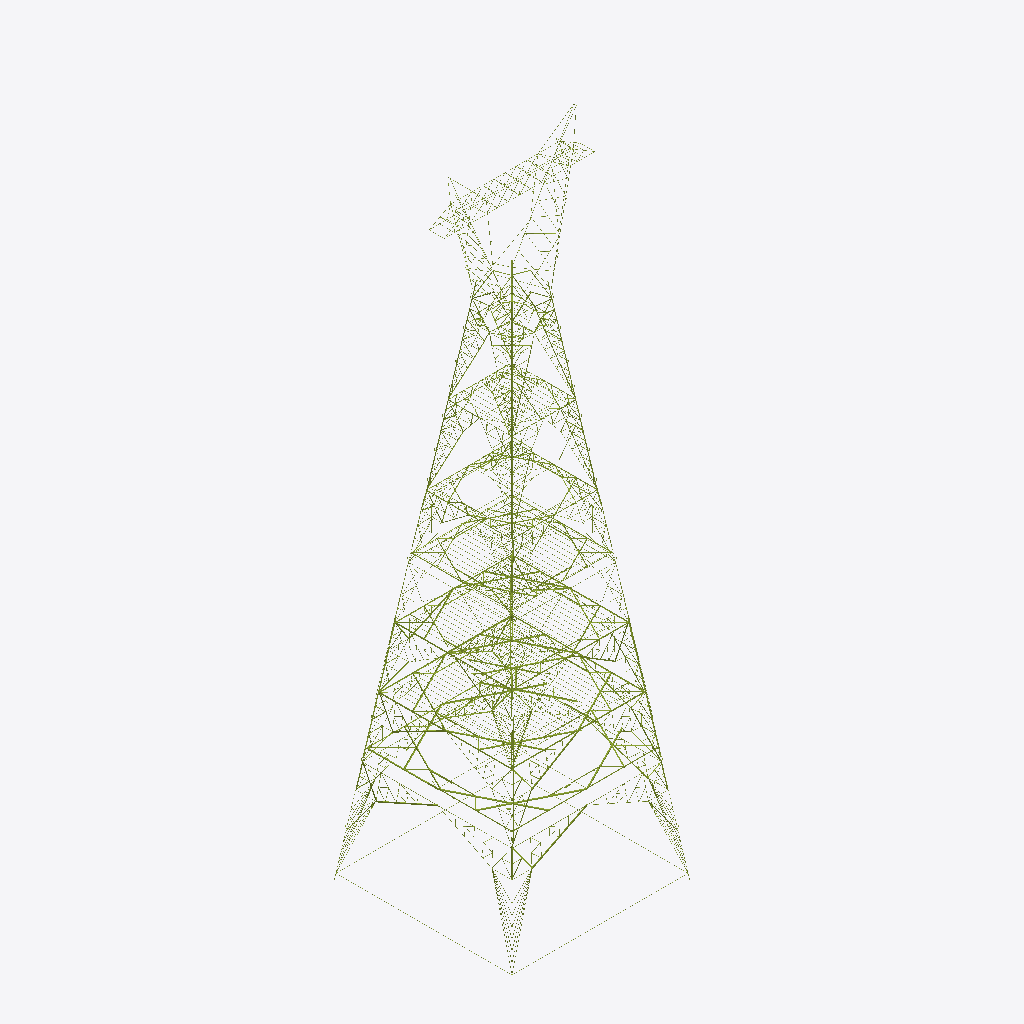
Isometric view of an IFC building model (IFC-SPF (STEP), schema IFC4, length unit millimetre), seen from the south-west, elements coloured by IFC class (only those large enough to see are counted): 247 members (olive).
Extent 29.6 m × 29.6 m × 106.4 m (x, y, z). Storeys (7): Extensión / Patas at 0.00 m; Cuerpo común at 0.00 m; Arriostramiento horizontal at 0.00 m; Plataformas (esquemático) at 0.00 m; Cuello at 0.00 m; Brazos at 0.00 m; Cabeza at 0.00 m. Elements (2508): 2508 IfcMember.

HEADER;
FILE_DESCRIPTION(('ViewDefinition [CoordinationView]'),'2;1');
FILE_NAME('','2026-10-10T11:33:12',(''),(''),'IfcOpenShell 0.9.0alpha0-8c614fa','IfcOpenShell 0.9.0alpha0-8c614fa','');
FILE_SCHEMA(('IFC4'));
ENDSEC;
DATA;
#19=IFCPROJECT('28WhIn0CX5G9_PYKW1EPRb',#5,'Sogamoso – Norte – Tequendama 500 kV (EEB) · Consorcio Conexión Sogamoso',$,$,$,$,(#16),#11);
#22=IFCSITE('2n$7$70kj9eO$0rgB9Ujge',#5,'Sitio',$,$,#21,$,$,.ELEMENT.,$,$,$,$,$);
#25=IFCBUILDING('12BBysWODBagSa6MWpzl9s',#5,'Torre especial de retención tipo BE','Planos DIS6054-H1…H47 (sin H31). Geometría global: esquema a escala de la hoja 19 (capa TORN); marcas y perfiles: burbujas y listas de materiales de cada hoja.',$,#24,$,$,.ELEMENT.,$,$,$);
#30=IFCBUILDINGSTOREY('1EAOrNZqb03O3lOi4h8YYk',#5,'Extensión / Patas',$,$,#29,$,$,.ELEMENT.,0.0);
#33=IFCBUILDINGSTOREY('12XejYbSjF8x3NIOgabxJf',#5,'Cuerpo común',$,$,#32,$,$,.ELEMENT.,0.0);
#36=IFCBUILDINGSTOREY('3__3OI0Vb9bOeqcUCT3GT_',#5,'Arriostramiento horizontal',$,$,#35,$,$,.ELEMENT.,0.0);
#39=IFCBUILDINGSTOREY('2oyya7QC5DvPNaJsm51xzV',#5,'Plataformas (esquemático)',$,$,#38,$,$,.ELEMENT.,0.0);
#42=IFCBUILDINGSTOREY('0gG46kl7P3T8pvS3GfFEuj',#5,'Cuello',$,$,#41,$,$,.ELEMENT.,0.0);
#45=IFCBUILDINGSTOREY('2yWgMJ76v7a9$pR9KjJzzw',#5,'Brazos',$,$,#44,$,$,.ELEMENT.,0.0);
#48=IFCBUILDINGSTOREY('3kGg$Auq15o8oHIJOg4WvF',#5,'Cabeza',$,$,#47,$,$,.ELEMENT.,0.0);
#60134=IFCMEMBER('35LmsGajTFXgA7S3mPfR1v',#5,'1621 / 1603Z / 1618 / AP1 · Horizontal 47 · Sección OO','plano H26 (sección OO) · espejado','Horizontal',#60125,#60133,'1621 / 1603Z / 1618 / AP1',.BRACE.);
#11913=IFCMEMBER('1WctjzuU153OAECrgwMQdL',#5,'950EH / 975A / 976 / 951H / 975H · Montante 08 · T6','esquema H19','Montante',#11904,#11912,'950EH / 975A / 976 / 951H / 975H',.CHORD.);
#11811=IFCMEMBER('2LhSW_1oXEH946Q2kbP26d',#5,'950EH / 975A / 976 / 951H / 975H · Montante 05 · T6','esquema H19','Montante',#11802,#11810,'950EH / 975A / 976 / 951H / 975H',.CHORD.);
#61999=IFCMEMBER('2ubXiGRGjFS85n0Adp7si$',#5,'1750D / 1751D / 1752 / 1772 / 1751Z / 1618 / SE13DH · Horizontal 01 · Sección PP','plano H29 (sección PP)','Horizontal',#61990,#61998,'1750D / 1751D / 1752 / 1772 / 1751Z / 1618 / SE13DH',.BRACE.);
#56444=IFCMEMBER('0hf0VhGAXB4fsvEfO3kCY_',#5,'1453D / 1453Z / 1470 / AP2 / AP1 / AP4 · Horizontal 36 · Sección NN','plano H23 (sección NN) · espejado','Horizontal',#56435,#56443,'1453D / 1453Z / 1470 / AP2 / AP1 / AP4',.BRACE.);
#58389=IFCMEMBER('1JYqhcErv2j8xxs2ySqW6j',#5,'1608Z / 1606 / 1608D · Diagonal 01 · Sección OO','plano H26 (sección OO)','Diagonal',#58380,#58388,'1608Z / 1606 / 1608D',.BRACE.);
#58423=IFCMEMBER('2$0f_Ccfn138hPvI7wtRsw',#5,'1608D / 1605A / 1624 / 1608Z · Diagonal 02 · Sección OO','plano H26 (sección OO)','Diagonal',#58414,#58422,'1608D / 1605A / 1624 / 1608Z',.BRACE.);
#44379=IFCMEMBER('35uejguUT4guMDQ0bWWK9v',#5,'1720D · Diagonal 87 · T1 · Cara A','plano H28','Diagonal',#44370,#44378,'1720D',.BRACE.);
#62331=IFCMEMBER('01gKDv8eP5vBWbzm7pmnjX',#5,'1762Z / 1773 / 1762D / 1754A / 1764 · Diagonal 02 · Sección PP','plano H29 (sección PP)','Diagonal',#62322,#62330,'1762Z / 1773 / 1762D / 1754A / 1764',.BRACE.);
#62297=IFCMEMBER('3NTctXVNPAagOLjDDe2evm',#5,'1762D / 1773 / 1762Z / 1756 / 1755 · Diagonal 01 · Sección PP','plano H29 (sección PP)','Diagonal',#62288,#62296,'1762D / 1773 / 1762Z / 1756 / 1755',.BRACE.);
#64068=IFCMEMBER('1cc65QHOr7CQMfVijAybSk',#5,'1754 / 1755 / 1773 / 1756 · Diagonal 37 · Sección PP','plano H29 (sección PP) · espejado','Diagonal',#64059,#64067,'1754 / 1755 / 1773 / 1756',.BRACE.);
#64102=IFCMEMBER('08eOhV_Df5dBr7vuGcR3ks',#5,'1756A / 1755A / 1754A / 1774 · Diagonal 38 · Sección PP','plano H29 (sección PP) · espejado','Diagonal',#64093,#64101,'1756A / 1755A / 1754A / 1774',.BRACE.);
#61045=IFCMEMBER('3TlidNK8L4w9NEM1jVcJmo',#5,'1607A / 1623 / 1606 / 1605A / 1471 · Diagonal 41 · Sección OO','plano H26 (sección OO) · espejado','Diagonal',#61036,#61044,'1607A / 1623 / 1606 / 1605A / 1471',.BRACE.);
#61011=IFCMEMBER('1k5gh0z21AbRJXHqok6YZt',#5,'1605 / 1607 / 1623 / 1606 / 1471 / AP3 · Diagonal 40 · Sección OO','plano H26 (sección OO) · espejado','Diagonal',#61002,#61010,'1605 / 1607 / 1623 / 1606 / 1471 / AP3',.BRACE.);
#64627=IFCMEMBER('3BxyCqey9DqfOzISNPEmke',#5,'1752 / 1618 · Horizontal 42 · Sección PP','plano H29 (sección PP) · espejado','Horizontal',#64618,#64626,'1752 / 1618',.BRACE.);
#43699=IFCMEMBER('2LCic8ab9E$8kiHIi4hb2C',#5,'1565D · Diagonal 82 · T1 · Cara A','plano H25','Diagonal',#43690,#43698,'1565D',.BRACE.);
#62676=IFCMEMBER('1CvAm_JUfDWw4uYsBFQkMO',#5,'1762Z / 1762D · Diagonal 13 · Sección PP','plano H29 (sección PP)','Diagonal',#62667,#62675,'1762Z / 1762D',.BRACE.);
#58045=IFCMEMBER('2bOu8W$RLAiwMMR8zB1fOk',#5,'1600D / 1601D / 1602 / 1622 / 1601Z / 1600Z / AP2 · Horizontal 01 · Sección OO','plano H26 (sección OO)','Horizontal',#58036,#58044,'1600D / 1601D / 1602 / 1622 / 1601Z / 1600Z / AP2',.BRACE.);
#44481=IFCMEMBER('2nFGgyajbEquwCaXwi9AWz',#5,'1720D · Diagonal 87 · T1 · Cara D','plano H28','Diagonal',#44472,#44480,'1720D',.BRACE.);
#57439=IFCMEMBER('13SZoDkQH81A0ggjhKObnX',#5,'1455A / 1457 / 1456A · Diagonal 44 · Sección NN','plano H23 (sección NN) · espejado','Diagonal',#57430,#57438,'1455A / 1457 / 1456A',.BRACE.);
#60742=IFCMEMBER('00dgwvyj16KxbUWVgOw48_',#5,'1603D · Horizontal 57 · Sección OO','plano H26 (sección OO) · espejado','Horizontal',#60733,#60741,'1603D',.BRACE.);
#63321=IFCMEMBER('0KhnkamhP5DPWvHgbYQn9i',#5,'1752 / 1618 · Horizontal 21 · Sección PP','plano H29 (sección PP)','Horizontal',#63312,#63320,'1752 / 1618',.BRACE.);
#11571=IFCMEMBER('3beO4UOe10JOW1ApStFaHL',#5,'939 / 935H / 901H / 1085 / 900H / 902H · Montante 01 · T6','esquema H19','Montante',#11562,#11570,'939 / 935H / 901H / 1085 / 900H / 902H',.CHORD.);
#55112=IFCMEMBER('260Vbv9YzFGg$a33p89RUb',#5,'1457 / 1456 · Diagonal 06 · Sección NN','plano H23 (sección NN)','Diagonal',#55103,#55111,'1457 / 1456',.BRACE.);
#62365=IFCMEMBER('2VaAnB2jT3tBHKo5J7$bI6',#5,'1754 / 1764 · Diagonal 03 · Sección PP','plano H29 (sección PP)','Diagonal',#62356,#62364,'1754 / 1764',.BRACE.);
#62399=IFCMEMBER('3SMp5WEW99wOHQjdfiR7lN',#5,'1756A / 1774 / 1755A / 1764 · Diagonal 04 · Sección PP','plano H29 (sección PP)','Diagonal',#62390,#62398,'1756A / 1774 / 1755A / 1764',.BRACE.);
#55146=IFCMEMBER('2taZhKo9b5_vHwNMtG0XPd',#5,'1457 / 1455A / 1456A · Diagonal 07 · Sección NN','plano H23 (sección NN)','Diagonal',#55137,#55145,'1457 / 1455A / 1456A',.BRACE.);
#57240=IFCMEMBER('1JOYLwKofF1PGH3d1ff16W',#5,'1455 / 1477 · Diagonal 38 · Sección NN','plano H23 (sección NN) · espejado','Diagonal',#57231,#57239,'1455 / 1477',.BRACE.);
#11673=IFCMEMBER('15xn$hhm573PX6Y1Uu_Vkj',#5,'939 / 935H / 901H / 1085 / 900H / 902H · Montante 04 · T6','esquema H19','Montante',#11664,#11672,'939 / 935H / 901H / 1085 / 900H / 902H',.CHORD.);
#9575=IFCMEMBER('1vdQbgO1z6NRWmbnjGi6Ie',#5,'1577 / 1600D / 1601D / 1602 / 1603D / 1618 · Horizontal 08 · T1 · Cara B','esquema H19','Horizontal',#9566,#9574,'1577 / 1600D / 1601D / 1602 / 1603D / 1618',.BRACE.);
#63723=IFCMEMBER('2gSiCaQ3b8cgk2s9FuVNEN',#5,'1754 / 1764 · Diagonal 26 · Sección PP','plano H29 (sección PP) · espejado','Diagonal',#63714,#63722,'1754 / 1764',.BRACE.);
#54645=IFCMEMBER('1ZGBzBUoTF7BT2WouKGmcp',#5,'1450D / 1476 / 1451D / 1452 / 1451Z / 1450Z / SE10DH · Horizontal 01 · Sección NN','plano H23 (sección NN)','Horizontal',#54636,#54644,'1450D / 1476 / 1451D / 1452 / 1451Z / 1450Z / SE10DH',.BRACE.);
#72031=IFCMEMBER('0Nn3SVOfr0awp4tl8Y$9Xs',#5,'Montante 04 · Cuerpo común (silueta)','silueta del plano DIS6044 (torre especial de retención tipo BE)','Montante',#72022,#72030,$,.CHORD.);
#34020=IFCMEMBER('31JVmNN4H0zAstwbZmxxKR',#5,'Horizontal 13 · T1 · Cara A','esquema H19','Horizontal',#34011,#34019,$,.BRACE.);
#34098=IFCMEMBER('1AYa4MI8r7w9hepR9Nn2aR',#5,'Horizontal 13 · T1 · Cara D','esquema H19','Horizontal',#34089,#34097,$,.BRACE.);
#44413=IFCMEMBER('3RhuFprdb2w8ZpKVsVByf5',#5,'1720D · Diagonal 87 · T1 · Cara B','plano H28','Diagonal',#44404,#44412,'1720D',.BRACE.);
#11534=IFCMEMBER('0iH4gGFmH6aPijss71Fidn',#5,'1050H / 1701H / 1735H / 1051H / 1085 / 1091 · Montante 04 · T5','esquema H19','Montante',#11525,#11533,'1050H / 1701H / 1735H / 1051H / 1085 / 1091',.CHORD.);
#34072=IFCMEMBER('1JxAqcCsH7kOaI37BZFM9m',#5,'Horizontal 13 · T1 · Cara C','esquema H19','Horizontal',#34063,#34071,$,.BRACE.);
#34046=IFCMEMBER('0EgMoaBpnCZ81kDKkZQE1q',#5,'Horizontal 13 · T1 · Cara B','esquema H19','Horizontal',#34037,#34045,$,.BRACE.);
#52689=IFCMEMBER('3$5xzp3KL7xBWP6H$QugE7',#5,'1302D · Horizontal 03 · Sección MM','plano H20 (sección MM)','Horizontal',#52680,#52688,'1302D',.BRACE.);
#71947=IFCMEMBER('00lnBHuVHDWQvZbqpu7s6E',#5,'Montante 01 · Cuerpo común (silueta)','silueta del plano DIS6044 (torre especial de retención tipo BE)','Montante',#71938,#71946,$,.CHORD.);
#11432=IFCMEMBER('3ukkJbzu994RvfGLxsnMqQ',#5,'1050H / 1701H / 1735H / 1051H / 1085 / 1091 · Montante 01 · T5','esquema H19','Montante',#11423,#11431,'1050H / 1701H / 1735H / 1051H / 1085 / 1091',.CHORD.);
#43801=IFCMEMBER('31tzR_yAL0euju5wBLV9io',#5,'1565D · Diagonal 82 · T1 · Cara D','plano H25','Diagonal',#43792,#43800,'1565D',.BRACE.);
#47813=IFCMEMBER('1h4YrehIH4EARARqGLoxPI',#5,'1155A / 1157 / 1156A / 1180 / AP18 · Diagonal 02 · Sección LL','plano H17 (sección LL)','Diagonal',#47804,#47812,'1155A / 1157 / 1156A / 1180 / AP18',.BRACE.);
#50962=IFCMEMBER('0K$gxt0yjFH8PCGwrIIZMr',#5,'1155 / 1156 / 1157 / 1180 / AP17 · Diagonal 28 · Sección LL','plano H17 (sección LL) · espejado','Diagonal',#50953,#50961,'1155 / 1156 / 1157 / 1180 / AP17',.BRACE.);
#52396=IFCMEMBER('3WoucqZg58LPImFuGcw1Oq',#5,'1300D / 1326 / 1301 / 1310 / SE8ZH / SE8DH / 1300Z · Horizontal 01 · Sección MM','plano H20 (sección MM)','Horizontal',#52387,#52395,'1300D / 1326 / 1301 / 1310 / SE8ZH / SE8DH / 1300Z',.BRACE.);
#63483=IFCMEMBER('3oKPf7ItP0Vx8yTJDYtfIt',#5,'1753D / 1771 / 1753Z / 1618 · Horizontal 26 · Sección PP','plano H29 (sección PP) · espejado','Horizontal',#63474,#63482,'1753D / 1771 / 1753Z / 1618',.BRACE.);
#12663=IFCMEMBER('0b40BSZnn8hQp4xXJoWmj9',#5,'1054D / 1052D / 1053D / 947 / 983A · Diagonal 01 · T5 · Cara D','esquema H19','Diagonal',#12654,#12662,'1054D / 1052D / 1053D / 947 / 983A',.BRACE.);
#55329=IFCMEMBER('0ewl9O2W9FVuGI0o3GyUaz',#5,'1450D / 1476 / 1451D / 1452 · Horizontal 13 · Sección NN','plano H23 (sección NN)','Horizontal',#55320,#55328,'1450D / 1476 / 1451D / 1452',.BRACE.);
#58914=IFCMEMBER('1i4zVSp4X8wfHo2vRK6LmI',#5,'1624 / 1608D / 1608Z · Diagonal 12 · Sección OO','plano H26 (sección OO)','Diagonal',#58905,#58913,'1624 / 1608D / 1608Z',.BRACE.);
#56694=IFCMEMBER('21cOSRdaLBnuTIj6RlPa5L',#5,'1477 / 1455 / 1471 · Diagonal 27 · Sección NN','plano H23 (sección NN) · espejado','Diagonal',#56685,#56693,'1477 / 1455 / 1471',.BRACE.);
#64034=IFCMEMBER('0me4Tin4X1S9Kx5VU0b6pk',#5,'1762Z / 1762D · Diagonal 36 · Sección PP','plano H29 (sección PP) · espejado','Diagonal',#64025,#64033,'1762Z / 1762D',.BRACE.);
#63389=IFCMEMBER('23pTRTKzz3BvArhPFy6bbj',#5,'1750D / 1751D / 1752 / 1772 / 1751Z / 1618 / SE13DH · Horizontal 23 · Sección PP','plano H29 (sección PP) · espejado','Horizontal',#63380,#63388,'1750D / 1751D / 1752 / 1772 / 1751Z / 1618 / SE13DH',.BRACE.);
#63689=IFCMEMBER('1De5v4Cdj3ORn3jtkGdwjG',#5,'1762Z / 1773 / 1762D / 1754A / 1764 · Diagonal 25 · Sección PP','plano H29 (sección PP) · espejado','Diagonal',#63680,#63688,'1762Z / 1773 / 1762D / 1754A / 1764',.BRACE.);
#73=IFCMEMBER('24sN4ENVX9kA4hQWvPxNac',#5,'1700H / 1701H / 1735H · Montante 01 · T1','esquema H19','Montante',#64,#72,'1700H / 1701H / 1735H',.CHORD.);
#59240=IFCMEMBER('1YZV2PWe9D5OjNDrpsc8zB',#5,'1621 / 1602 / 1622 / 1600Z / 1601Z · Horizontal 19 · Sección OO','plano H26 (sección OO)','Horizontal',#59231,#59239,'1621 / 1602 / 1622 / 1600Z / 1601Z',.BRACE.);
#5479=IFCMEMBER('1fnnQuMED9VveMEqxh0JxJ',#5,'1351D / 1352D / 1677 / 1353D · Diagonal 13 · T1 · Cara D','esquema H19','Diagonal',#5470,#5478,'1351D / 1352D / 1677 / 1353D',.BRACE.);
#52655=IFCMEMBER('3G4b5ll0XEufd21KrDp9s$',#5,'1305A / 1327 / 1307 / 1309 · Diagonal 07 · Sección MM','plano H20 (sección MM)','Diagonal',#52646,#52654,'1305A / 1327 / 1307 / 1309',.BRACE.);
#42461=IFCMEMBER('2hFrQ0ZkHB$ABGxtg14upK',#5,'1701H / 1737 / 1350H · Diagonal 77 · T1 · Cara D','plano H21','Diagonal',#42452,#42460,'1701H / 1737 / 1350H',.BRACE.);
#43733=IFCMEMBER('1PPJWsIDH6ke_ErsZ8C7UK',#5,'1565D · Diagonal 82 · T1 · Cara B','plano H25','Diagonal',#43724,#43732,'1565D',.BRACE.);
#50996=IFCMEMBER('1lZfiZraD0HhOn7HUQhAf1',#5,'1177 / 1157 / 1156A / 1155A / 1180 / AP18 · Diagonal 29 · Sección LL','plano H17 (sección LL) · espejado','Diagonal',#50987,#50995,'1177 / 1157 / 1156A / 1155A / 1180 / AP18',.BRACE.);
#9541=IFCMEMBER('2dKJ00axnCMf8rpgOzf5W3',#5,'1577 / 1600D / 1601D / 1602 / 1603D / 1618 · Horizontal 08 · T1 · Cara A','esquema H19','Horizontal',#9532,#9540,'1577 / 1600D / 1601D / 1602 / 1603D / 1618',.BRACE.);
#43277=IFCMEMBER('0G0L3kgPz7AODXe0MRqR56',#5,'1737 / 1500H · Diagonal 78 · T1 · Cara D','plano H24','Diagonal',#43268,#43276,'1737 / 1500H',.BRACE.);
#54106=IFCMEMBER('2hA1EnoSPDWvdpoZmDWcOs',#5,'1306A / 1305A / 1307 · Diagonal 38 · Sección MM','plano H20 (sección MM) · espejado','Diagonal',#54097,#54105,'1306A / 1305A / 1307',.BRACE.);
#61191=IFCMEMBER('1_Paj6Jt1EfA_pg2abBJJN',#5,'1621 / 1602 / 1622 / 1600Z / 1601Z · Horizontal 62 · Sección OO','plano H26 (sección OO) · espejado','Horizontal',#61182,#61190,'1621 / 1602 / 1622 / 1600Z / 1601Z',.BRACE.);
#12561=IFCMEMBER('1NWL7IVbfBxxrrErMngn2c',#5,'1054D / 1052D / 1053D / 947 / 983A · Diagonal 01 · T5 · Cara A','esquema H19','Diagonal',#12552,#12560,'1054D / 1052D / 1053D / 947 / 983A',.BRACE.);
#62992=IFCMEMBER('3jkIxV30j8Ve9kUvzx$ogU',#5,'1759 · Horizontal 12 · Sección PP','plano H29 (sección PP)','Horizontal',#62983,#62991,'1759',.BRACE.);
#12595=IFCMEMBER('2w6nt5GDLF69qJC12$8L6g',#5,'1054D / 1052D / 1053D / 947 / 983A · Diagonal 01 · T5 · Cara B','esquema H19','Diagonal',#12586,#12594,'1054D / 1052D / 1053D / 947 / 983A',.BRACE.);
#47779=IFCMEMBER('1$VHJOlo52MAMUBLYkkvjH',#5,'1156 / 1157 / 1177 / 1155 / 1176 / 1180 / AP17 · Diagonal 01 · Sección LL','plano H17 (sección LL)','Diagonal',#47770,#47778,'1156 / 1157 / 1177 / 1155 / 1176 / 1180 / AP17',.BRACE.);
#60392=IFCMEMBER('1N$4sZ3ynD8w_Iy3cojNlV',#5,'1608Z / 1606 / 1608D · Diagonal 26 · Sección OO','plano H26 (sección OO) · espejado','Diagonal',#60383,#60391,'1608Z / 1606 / 1608D',.BRACE.);
#62710=IFCMEMBER('3SUBclyzD3OQOaqzuTOc9A',#5,'1754 / 1755 / 1773 / 1756 · Diagonal 14 · Sección PP','plano H29 (sección PP)','Diagonal',#62701,#62709,'1754 / 1755 / 1773 / 1756',.BRACE.);
#63655=IFCMEMBER('2gr8aWYE1AlOf9iQlWw4Fj',#5,'1762D / 1773 / 1762Z / 1756 / 1755 · Diagonal 24 · Sección PP','plano H29 (sección PP) · espejado','Diagonal',#63646,#63654,'1762D / 1773 / 1762Z / 1756 / 1755',.BRACE.);
#52553=IFCMEMBER('2$C8Es7IH1HBSFTFx3wx__',#5,'1306 / 1307 / 1305 · Diagonal 04 · Sección MM','plano H20 (sección MM)','Diagonal',#52544,#52552,'1306 / 1307 / 1305',.BRACE.);
#54679=IFCMEMBER('0pXYhtHhr2RehwgwU6ISwM',#5,'1453D / 1453Z / 1470 / AP2 / AP1 / AP4 · Horizontal 02 · Sección NN','plano H23 (sección NN)','Horizontal',#54670,#54678,'1453D / 1453Z / 1470 / AP2 / AP1 / AP4',.BRACE.);
#62205=IFCMEMBER('3TKLccoMz4UgjmXnTasqhe',#5,'1772 · Horizontal 08 · Sección PP','plano H29 (sección PP)','Horizontal',#62196,#62204,'1772',.BRACE.);
#42699=IFCMEMBER('1SF6g9p1b0nPAoCFsxFa3z',#5,'1413D · Diagonal 40 · T2 · Cara C','plano H22','Diagonal',#42690,#42698,'1413D',.BRACE.);
#55700=IFCMEMBER('3MDbuvG3vFBBmZHKpqNpQO',#5,'1455A / 1457 / 1456A · Diagonal 18 · Sección NN','plano H23 (sección NN)','Diagonal',#55691,#55699,'1455A / 1457 / 1456A',.BRACE.);
#60528=IFCMEMBER('2LbaEjP6v6wgXq3PQ_6N5r',#5,'1623 / 1607 / 1605 / 1471 · Diagonal 30 · Sección OO','plano H26 (sección OO) · espejado','Diagonal',#60519,#60527,'1623 / 1607 / 1605 / 1471',.BRACE.);
#60562=IFCMEMBER('28NX0w$_vFGuw9ZSbPuwI5',#5,'1606 / 1623 / 1607A / 1471 · Diagonal 31 · Sección OO','plano H26 (sección OO) · espejado','Diagonal',#60553,#60561,'1606 / 1623 / 1607A / 1471',.BRACE.);
#67103=IFCMEMBER('1xl4O5l_r3GRQx5e0IgQVa',#5,'Diagonal 02 · Cabeza (silueta)','silueta del plano DIS6044 (torre especial de retención tipo BE)','Diagonal',#67094,#67102,$,.BRACE.);
#42359=IFCMEMBER('0n_p$J1XfF99t3Cvp2yRPY',#5,'1701H / 1737 / 1350H · Diagonal 77 · T1 · Cara A','plano H21','Diagonal',#42350,#42358,'1701H / 1737 / 1350H',.BRACE.);
#43175=IFCMEMBER('0N8UUv6919$xwDTg1MckmI',#5,'1737 / 1500H · Diagonal 78 · T1 · Cara A','plano H24','Diagonal',#43166,#43174,'1737 / 1500H',.BRACE.);
#66288=IFCMEMBER('1CgiBxzoT9_OsTZayxMnjD',#5,'Larguero perimetral 03 · Plataforma OO','supuesto de ubicación (no leído de un plano)','Larguero perimetral',#66279,#66287,$,.BRACE.);
#66423=IFCMEMBER('2H7xiKE915mRtEJw2j7Jkj',#5,'Travesaño 08 · Plataforma OO','supuesto de ubicación (no leído de un plano)','Travesaño',#66414,#66422,$,.BRACE.);
#66477=IFCMEMBER('35cHo94cn8A9WCp8W1YsGa',#5,'Travesaño 10 · Plataforma OO','supuesto de ubicación (no leído de un plano)','Travesaño',#66468,#66476,$,.BRACE.);
#6082=IFCMEMBER('13AUMGn1j2ywcHntriSOfQ',#5,'1501D / 1502D · Diagonal 14 · T1 · Cara B','esquema H19','Diagonal',#6073,#6081,'1501D / 1502D',.BRACE.);
#54955=IFCMEMBER('1a0Q0PfaD52vStXVAd_5ls',#5,'1477 / 1455 / 1471 · Diagonal 01 · Sección NN','plano H23 (sección NN)','Diagonal',#54946,#54954,'1477 / 1455 / 1471',.BRACE.);
#55896=IFCMEMBER('0fkSpsqUnCxA7nuaBjwI0G',#5,'1476 / 1451Z / 1450Z / 1470 · Horizontal 19 · Sección NN','plano H23 (sección NN)','Horizontal',#55887,#55895,'1476 / 1451Z / 1450Z / 1470',.BRACE.);
#66342=IFCMEMBER('2n6U$tNpPCyR7t0li1uxIF',#5,'Travesaño 05 · Plataforma OO','supuesto de ubicación (no leído de un plano)','Travesaño',#66333,#66341,$,.BRACE.);
#66315=IFCMEMBER('2bg$1VV1L5qOL6bAxZbayj',#5,'Larguero perimetral 04 · Plataforma OO','supuesto de ubicación (no leído de un plano)','Larguero perimetral',#66306,#66314,$,.BRACE.);
#66909=IFCMEMBER('2kURfW5UDE5A$8QzZdWERi',#5,'Travesaño 26 · Plataforma OO','supuesto de ubicación (no leído de un plano)','Travesaño',#66900,#66908,$,.BRACE.);
#5377=IFCMEMBER('0dQ_HU$yv23vMDb8WEzYpR',#5,'1351D / 1352D / 1677 / 1353D · Diagonal 13 · T1 · Cara A','esquema H19','Diagonal',#5368,#5376,'1351D / 1352D / 1677 / 1353D',.BRACE.);
#57102=IFCMEMBER('1IMkrpWVn5jRoNyk0Thtc1',#5,'1453D · Horizontal 47 · Sección NN','plano H23 (sección NN) · espejado','Horizontal',#57093,#57101,'1453D',.BRACE.);
ENDSEC;
